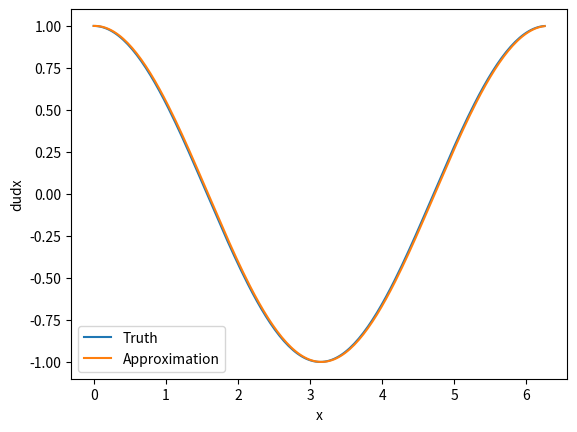

This figure's Python source:
import numpy as np
import matplotlib.pyplot as plt

#set up grid and compute state vector
N = 200
h = 2*np.pi/N
x = np.transpose(np.linspace(0,2*np.pi,N+1))
x = x[0:N]
u = np.sin(x)

A = np.zeros((N,N))

#loop through and replace appropriate entries with -1/h
for i in range(0,N):
    A[i,i] = 1/h

A[0,N-1] = -1/h

for i in range(1,N):
    A[i,i-1] = -1/h

#compute derivative
dudx = np.dot(A,u)

plt.plot(x,np.cos(x),label = 'Truth')
plt.plot(x,dudx,label = 'Approximation')
plt.legend(loc='best')
plt.xlabel('x')
plt.ylabel('dudx')
plt.show()





